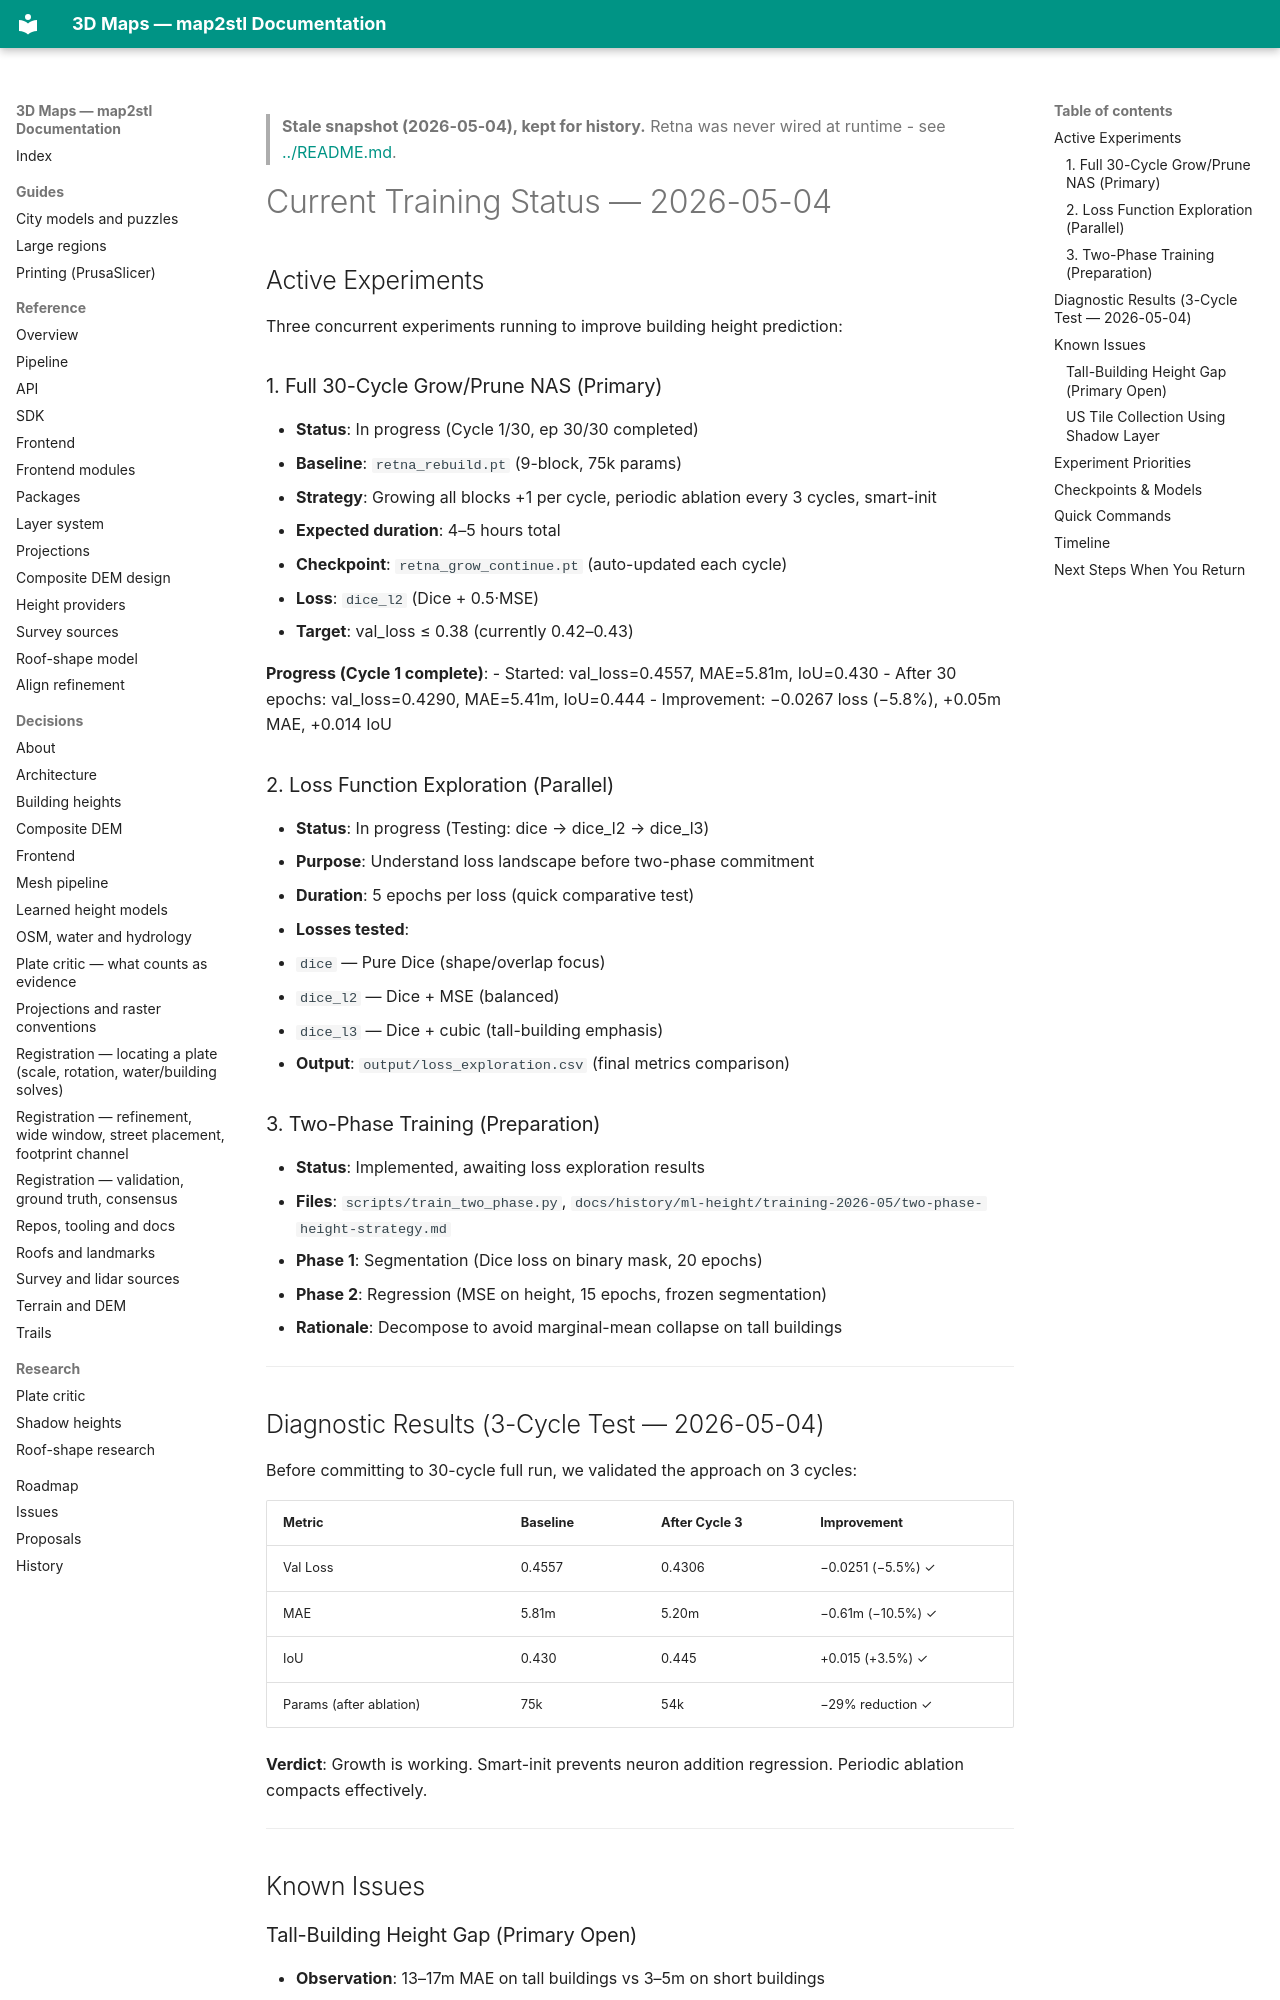

repository: EdgarCardenasDeLaHoz/map2stl · page: history/ml-height/training-2026-05/current-training-status/index.html · generator: mkdocs

> **Stale snapshot (2026-05-04), kept for history.** Retna was never wired at runtime - see [../README.md](../README.md).

# Current Training Status — 2026-05-04

## Active Experiments

Three concurrent experiments running to improve building height prediction:

### 1. Full 30-Cycle Grow/Prune NAS (Primary)
- **Status**: In progress (Cycle 1/30, ep 30/30 completed)
- **Baseline**: `retna_rebuild.pt` (9-block, 75k params)
- **Strategy**: Growing all blocks +1 per cycle, periodic ablation every 3 cycles, smart-init
- **Expected duration**: 4–5 hours total
- **Checkpoint**: `retna_grow_continue.pt` (auto-updated each cycle)
- **Loss**: `dice_l2` (Dice + 0.5·MSE)
- **Target**: val_loss ≤ 0.38 (currently 0.42–0.43)

**Progress (Cycle 1 complete)**:
- Started: val_loss=0.4557, MAE=5.81m, IoU=0.430
- After 30 epochs: val_loss=0.4290, MAE=5.41m, IoU=0.444
- Improvement: −0.0267 loss (−5.8%), +0.05m MAE, +0.014 IoU

### 2. Loss Function Exploration (Parallel)
- **Status**: In progress (Testing: dice → dice_l2 → dice_l3)
- **Purpose**: Understand loss landscape before two-phase commitment
- **Duration**: 5 epochs per loss (quick comparative test)
- **Losses tested**:
  1. `dice` — Pure Dice (shape/overlap focus)
  2. `dice_l2` — Dice + MSE (balanced)
  3. `dice_l3` — Dice + cubic (tall-building emphasis)
- **Output**: `output/loss_exploration.csv` (final metrics comparison)

### 3. Two-Phase Training (Preparation)
- **Status**: Implemented, awaiting loss exploration results
- **Files**: `scripts/train_two_phase.py`, `docs/history/ml-height/training-2026-05/two-phase-height-strategy.md`
- **Phase 1**: Segmentation (Dice loss on binary mask, 20 epochs)
- **Phase 2**: Regression (MSE on height, 15 epochs, frozen segmentation)
- **Rationale**: Decompose to avoid marginal-mean collapse on tall buildings

---

## Diagnostic Results (3-Cycle Test — 2026-05-04)

Before committing to 30-cycle full run, we validated the approach on 3 cycles:

| Metric | Baseline | After Cycle 3 | Improvement |
|---|---|---|---|
| Val Loss | 0.4557 | 0.4306 | −0.0251 (−5.5%) ✓ |
| MAE | 5.81m | 5.20m | −0.61m (−10.5%) ✓ |
| IoU | 0.430 | 0.445 | +0.015 (+3.5%) ✓ |
| Params (after ablation) | 75k | 54k | −29% reduction ✓ |

**Verdict**: Growth is working. Smart-init prevents neuron addition regression. Periodic ablation compacts effectively.

---

## Known Issues
